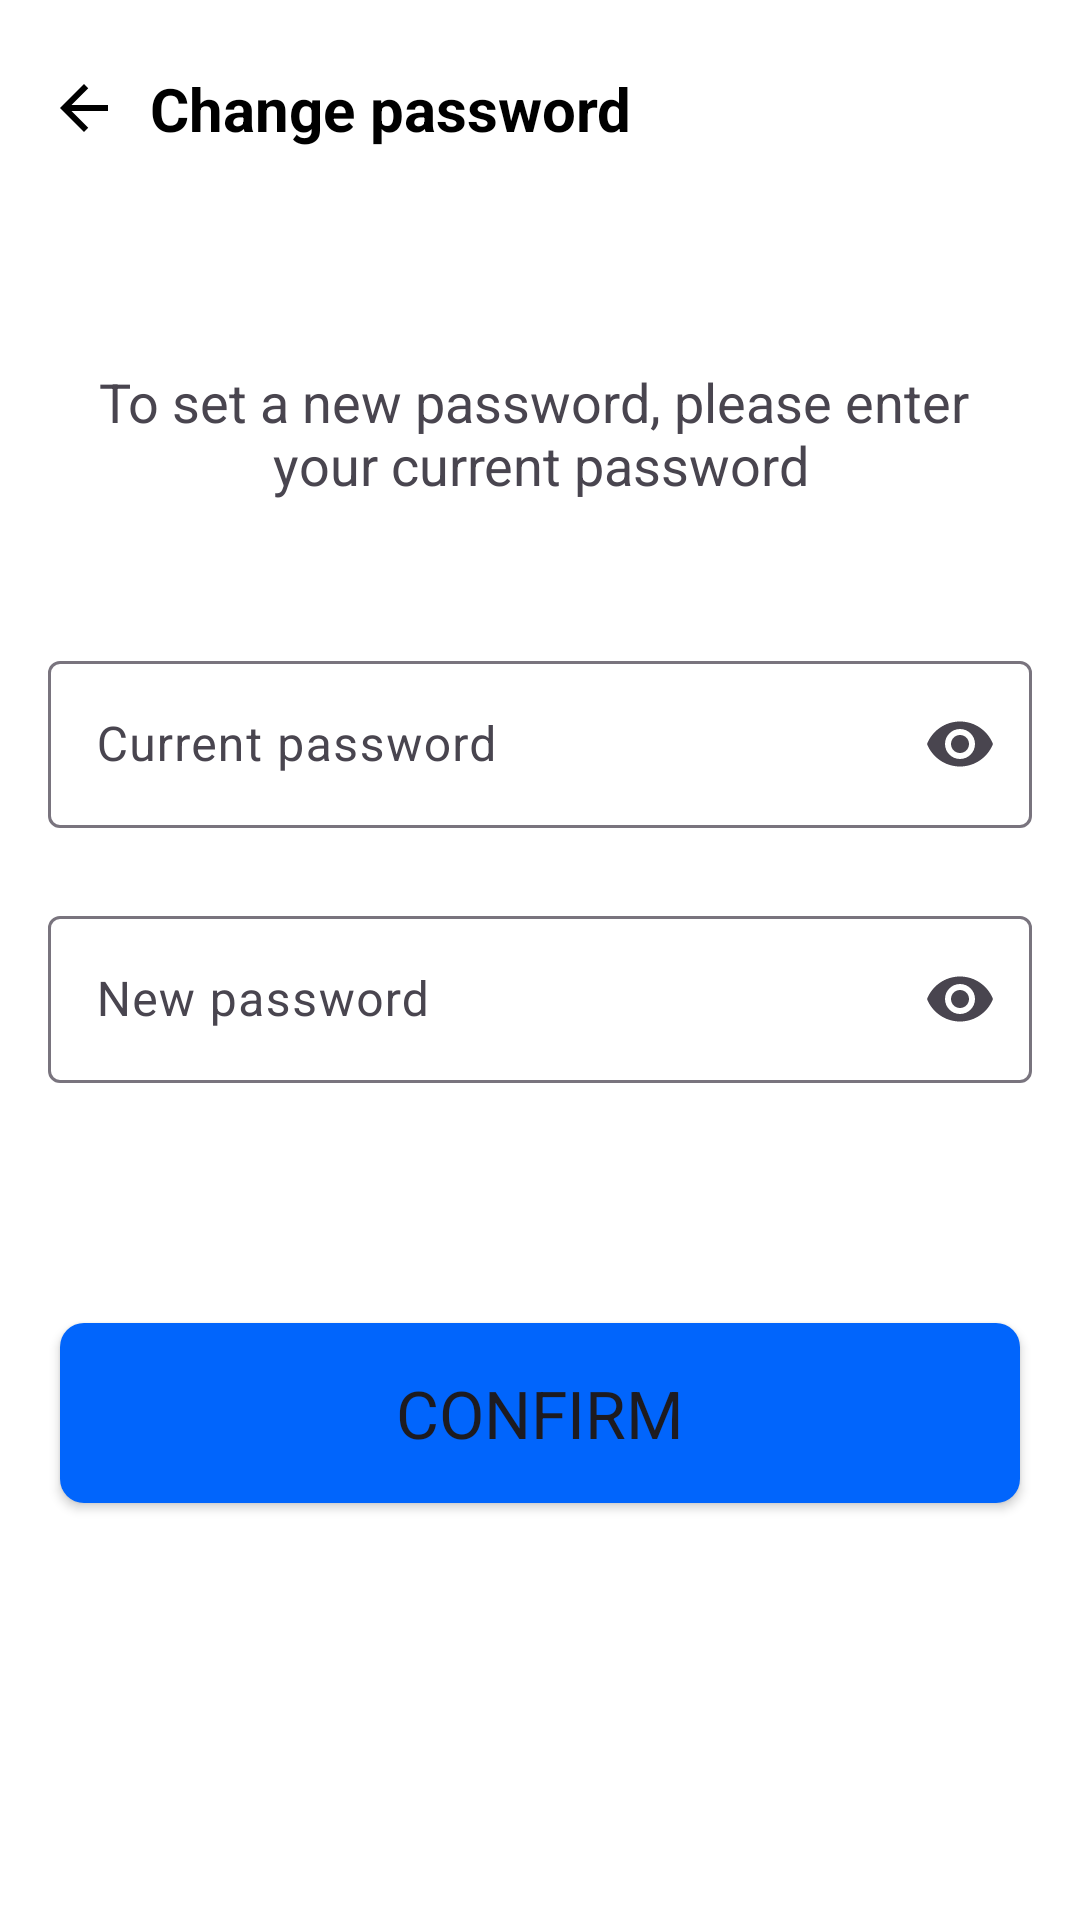

Here is an Android app screen rendered from its layout file. Give the layout XML and the strings, colors and styles it references.
<!-- AndroidManifest.xml: application theme Theme.Sakina -->
<!-- res/layout/fragment_change_password.xml -->
<?xml version="1.0" encoding="utf-8"?>
<androidx.constraintlayout.widget.ConstraintLayout xmlns:android="http://schemas.android.com/apk/res/android"
    xmlns:app="http://schemas.android.com/apk/res-auto"
    xmlns:tools="http://schemas.android.com/tools"
    android:layout_width="match_parent"
    android:layout_height="match_parent"
    android:background="@color/windowBackground"
    tools:context=".feature_account.presentation.ui.ChangePasswordFragment">

    <ImageView
        android:id="@+id/btnBack"
        app:tint="@color/mainTextColor"
        android:layout_width="wrap_content"
        android:layout_height="wrap_content"
        android:layout_marginTop="24dp"
        android:src="@drawable/left_arrow"
        app:layout_constraintStart_toStartOf="@id/glStart"
        app:layout_constraintTop_toTopOf="parent"
        android:importantForAccessibility="no" />

    <TextView
        android:id="@+id/txtChangePass"
        android:layout_width="wrap_content"
        android:layout_height="wrap_content"
        android:layout_marginStart="10dp"
        android:text="@string/change_password"
        android:textColor="@color/mainTextColor"
        android:textSize="@dimen/dim_head_text"
        android:textStyle="bold"
        app:layout_constraintBottom_toBottomOf="@id/btnBack"
        app:layout_constraintStart_toEndOf="@id/btnBack"
        app:layout_constraintTop_toTopOf="@id/btnBack" />

    <TextView
        android:id="@+id/txtToSet"
        android:layout_width="wrap_content"
        android:layout_height="wrap_content"
        android:layout_marginTop="72dp"
        android:gravity="center"
        android:text="@string/to_set_a_new_password"
        android:textSize="18sp"
        app:layout_constraintEnd_toEndOf="parent"
        app:layout_constraintStart_toStartOf="parent"
        app:layout_constraintTop_toBottomOf="@id/txtChangePass" />


    <com.google.android.material.textfield.TextInputLayout
        android:id="@+id/loOldPass"
        android:layout_width="0dp"
        android:layout_height="wrap_content"
        android:layout_marginTop="48dp"
        app:endIconMode="password_toggle"
        app:layout_constraintEnd_toEndOf="@id/glEnd"
        app:layout_constraintStart_toStartOf="@id/glStart"
        app:layout_constraintTop_toBottomOf="@id/txtToSet">

        <com.google.android.material.textfield.TextInputEditText
            android:id="@+id/edtOldPass"
            android:layout_width="match_parent"
            android:layout_height="match_parent"
            android:hint="@string/current_password"
            android:inputType="textPassword" />

    </com.google.android.material.textfield.TextInputLayout>

    <com.google.android.material.textfield.TextInputLayout
        android:id="@+id/loNewPass"
        android:layout_width="0dp"
        android:layout_height="wrap_content"
        android:layout_marginTop="24dp"
        app:endIconMode="password_toggle"
        app:layout_constraintEnd_toEndOf="@id/glEnd"
        app:layout_constraintStart_toStartOf="@id/glStart"
        app:layout_constraintTop_toBottomOf="@id/loOldPass">

        <com.google.android.material.textfield.TextInputEditText
            android:id="@+id/edtNewPass"
            android:layout_width="match_parent"
            android:layout_height="match_parent"
            android:hint="@string/new_password"
            android:inputType="textPassword" />

    </com.google.android.material.textfield.TextInputLayout>

    <Button
        android:id="@+id/confirm_btn"
        android:layout_width="match_parent"
        android:layout_height="60dp"
        android:layout_marginStart="20dp"
        android:layout_marginTop="80dp"
        android:layout_marginEnd="20dp"
        android:background="@drawable/btn_main_shape"
        android:text="@string/confirm"
        android:textSize="@dimen/dim_text_btn"
        app:layout_constraintTop_toBottomOf="@id/loNewPass" />

    <androidx.constraintlayout.widget.Guideline
        android:id="@+id/glStart"
        android:layout_width="wrap_content"
        android:layout_height="wrap_content"
        android:orientation="vertical"
        app:layout_constraintGuide_begin="@dimen/margin_hor" />

    <androidx.constraintlayout.widget.Guideline
        android:id="@+id/glEnd"
        android:layout_width="wrap_content"
        android:layout_height="wrap_content"
        android:orientation="vertical"
        app:layout_constraintGuide_end="@dimen/margin_hor" />

</androidx.constraintlayout.widget.ConstraintLayout>
<!-- resources referenced by this layout -->
<resources>
  <color name="mainTextColor">#FF000000</color>
  <color name="windowBackground">#FFFFFFFF</color>
  <dimen name="dim_head_text">20sp</dimen>
  <dimen name="dim_text_btn">22sp</dimen>
  <dimen name="margin_hor">16dp</dimen>
  <!-- drawable btn_main_shape (drawable) -->
  <?xml version="1.0" encoding="utf-8"?>
  <shape xmlns:android="http://schemas.android.com/apk/res/android"
      android:shape="rectangle">
  
      <solid android:color="@color/appBlue"/>
      <corners android:radius="8dp"/>
  </shape>
  <!-- drawable left_arrow (drawable) -->
  <vector android:autoMirrored="true" android:height="24dp"
      android:viewportHeight="24" android:viewportWidth="24"
      android:width="24dp" xmlns:android="http://schemas.android.com/apk/res/android">
      <path android:fillColor="#000000" android:pathData="M20,11H7.83L13.42,5.41L12,4L4,12L12,20L13.41,18.59L7.83,13H20V11Z"/>
  </vector>
  <string name="change_password">Change password</string>
  <string name="confirm">Confirm</string>
  <string name="current_password">Current password</string>
  <string name="new_password">New password</string>
  <string name="to_set_a_new_password">To set a new password, please enter \nyour current password</string>
  <style name="Theme.Sakina" parent="Base.Theme.Sakina" />
  <color name="appBlue">#0165FC</color>
  <style name="Base.Theme.Sakina" parent="Theme.Material3.DayNight.NoActionBar">
  
          <item name="colorPrimary">@color/appBlue</item>
  
          <item name="colorAccent">@color/appBlue</item>
          <item name="fontFamily">@font/roboto_family</item>
          <item name="android:navigationBarColor">@color/white</item>
  
      </style>
  <color name="white">#FFFFFFFF</color>
</resources>
